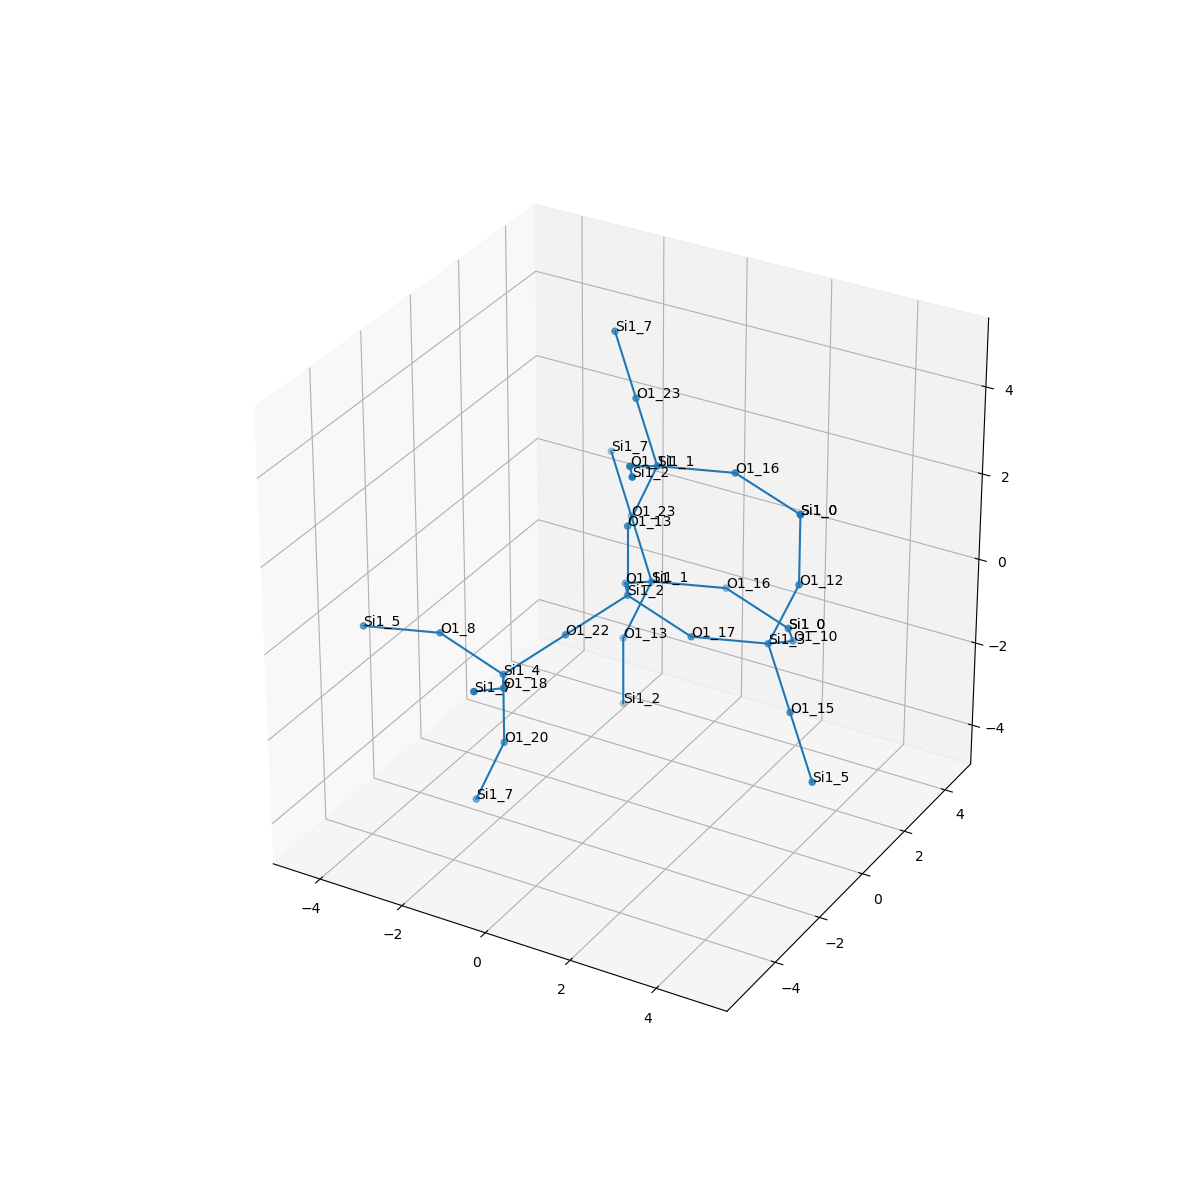

The table this chart was drawn from, first rows:
, neighbor_num, isite, atom, x, y, z, front_index
0, 0, 2, Si1, 0.0, 0.0, 0.0, 
1, 1, 22, O1, -0.7584, -1.315, -0.531, 0.0
2, 1, 11, O1, -0.7675, 1.309, -0.5358, 0.0
3, 1, 13, O1, 5.551115123125783e-17, 5.551115123125783e-17, 1.609, 0.0
4, 1, 17, O1, 1.515, 0.0, -0.5421, 0.0
5, 2, 4, Si1, -1.517, -2.63, -1.062, 1.0
6, 2, 1, Si1, -0.9181, 2.765, -1.202, 2.0
7, 2, 1, Si1, 0.6169, 0.1482, 3.087, 3.0
8, 2, 3, Si1, 2.956, 0.71, -0.6248, 4.0
9, 3, 18, O1, -0.7492, -3.939, -0.5261, 5.0
10, 3, 20, O1, -1.517, -2.63, -2.671, 5.0
11, 3, 8, O1, -3.032, -2.63, -0.5198, 5.0
12, 3, 23, O1, -1.905, 3.661, -0.3021, 6.0
13, 3, 16, O1, 0.5234, 3.475, -1.285, 6.0
14, 3, 13, O1, -1.535, 2.617, -2.68, 6.0
15, 3, 23, O1, -0.3701, 1.044, 3.987, 7.0
16, 3, 11, O1, 0.7675, -1.309, 3.754, 7.0
17, 3, 16, O1, 2.058, 0.8582, 3.005, 7.0
18, 3, 12, O1, 3.573, 0.8582, 0.8538, 8.0
19, 3, 10, O1, 2.806, 2.167, -1.291, 8.0
20, 3, 15, O1, 3.943, -0.1858, -1.525, 8.0
21, 4, 7, Si1, -0.5986, -5.395, 0.14, 9.0
22, 4, 7, Si1, -2.134, -2.778, -4.149, 10.0
23, 4, 5, Si1, -4.473, -3.34, -0.4371, 11.0
24, 4, 7, Si1, -2.892, 4.557, 0.5977, 12.0
25, 4, 0, Si1, 2.038, 3.475, -1.827, 13.0
26, 4, 2, Si1, -1.535, 2.617, -4.289, 14.0
27, 4, 7, Si1, -1.357, 1.94, 4.887, 15.0
28, 4, 2, Si1, 1.535, -2.617, 4.289, 16.0
29, 4, 0, Si1, 3.573, 0.8582, 2.463, 17.0
30, 4, 0, Si1, 3.573, 0.8582, 2.463, 18.0
31, 4, 0, Si1, 2.038, 3.475, -1.827, 19.0
32, 4, 5, Si1, 4.93, -1.082, -2.424, 20.0
